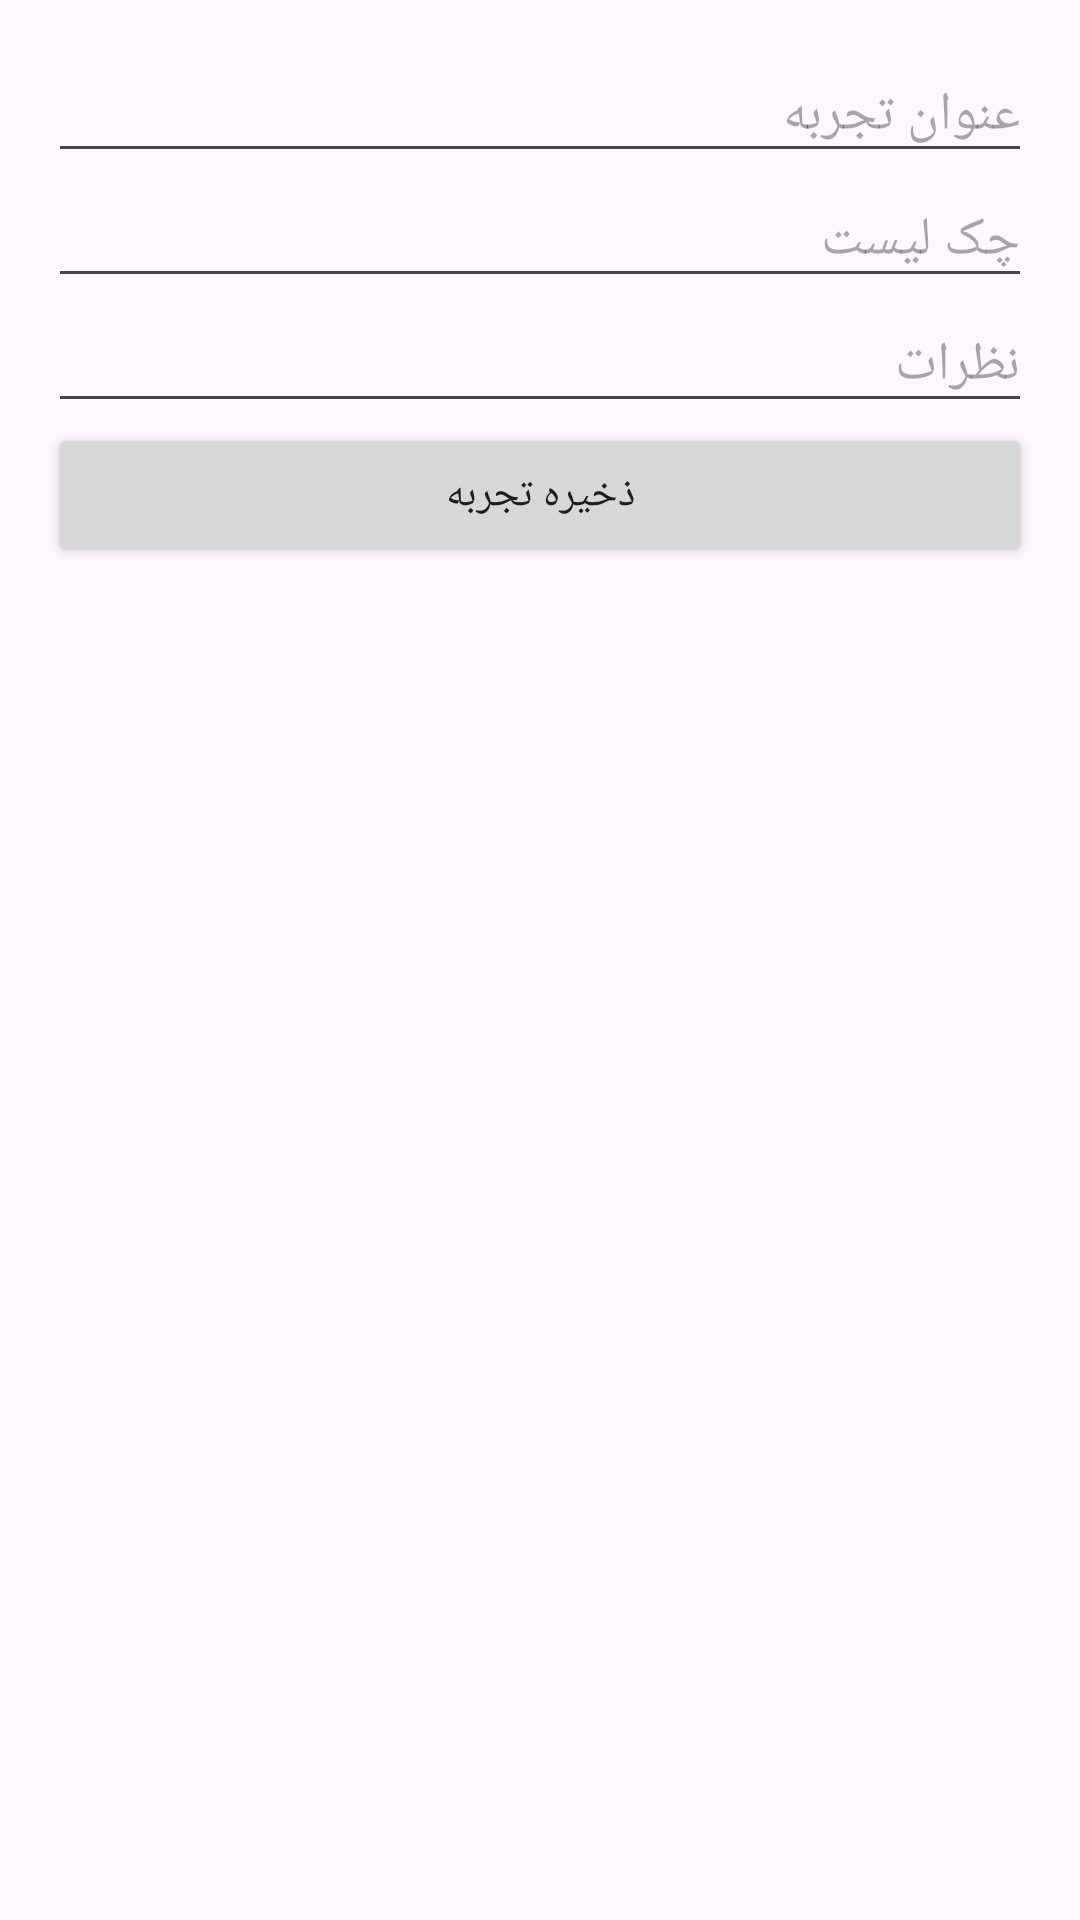

Here is an Android app screen rendered from its layout file. Give the layout XML and the strings, colors and styles it references.
<!-- AndroidManifest.xml: application theme Theme.SafarBan -->
<!-- res/layout/activity_add_experience.xml -->
<?xml version="1.0" encoding="utf-8"?>
<LinearLayout xmlns:android="http://schemas.android.com/apk/res/android"
    android:layout_width="match_parent"
    android:layout_height="match_parent"
    android:orientation="vertical"
    android:padding="16dp">

    <EditText
        android:id="@+id/etTitle"
        android:layout_width="match_parent"
        android:layout_height="wrap_content"
        android:hint="عنوان تجربه" />

    <EditText
        android:id="@+id/etChecklist"
        android:layout_width="match_parent"
        android:layout_height="wrap_content"
        android:hint="چک لیست" />

    <EditText
        android:id="@+id/etComments"
        android:layout_width="match_parent"
        android:layout_height="wrap_content"
        android:hint="نظرات" />

    <Button
        android:id="@+id/btnSave"
        android:layout_width="match_parent"
        android:layout_height="wrap_content"
        android:text="ذخیره تجربه" />
</LinearLayout>
<!-- resources referenced by this layout -->
<resources>
  <style name="Theme.SafarBan" parent="Base.Theme.SafarBan" />
  <style name="Base.Theme.SafarBan" parent="Theme.Material3.DayNight.NoActionBar">
          
          
      </style>
</resources>
